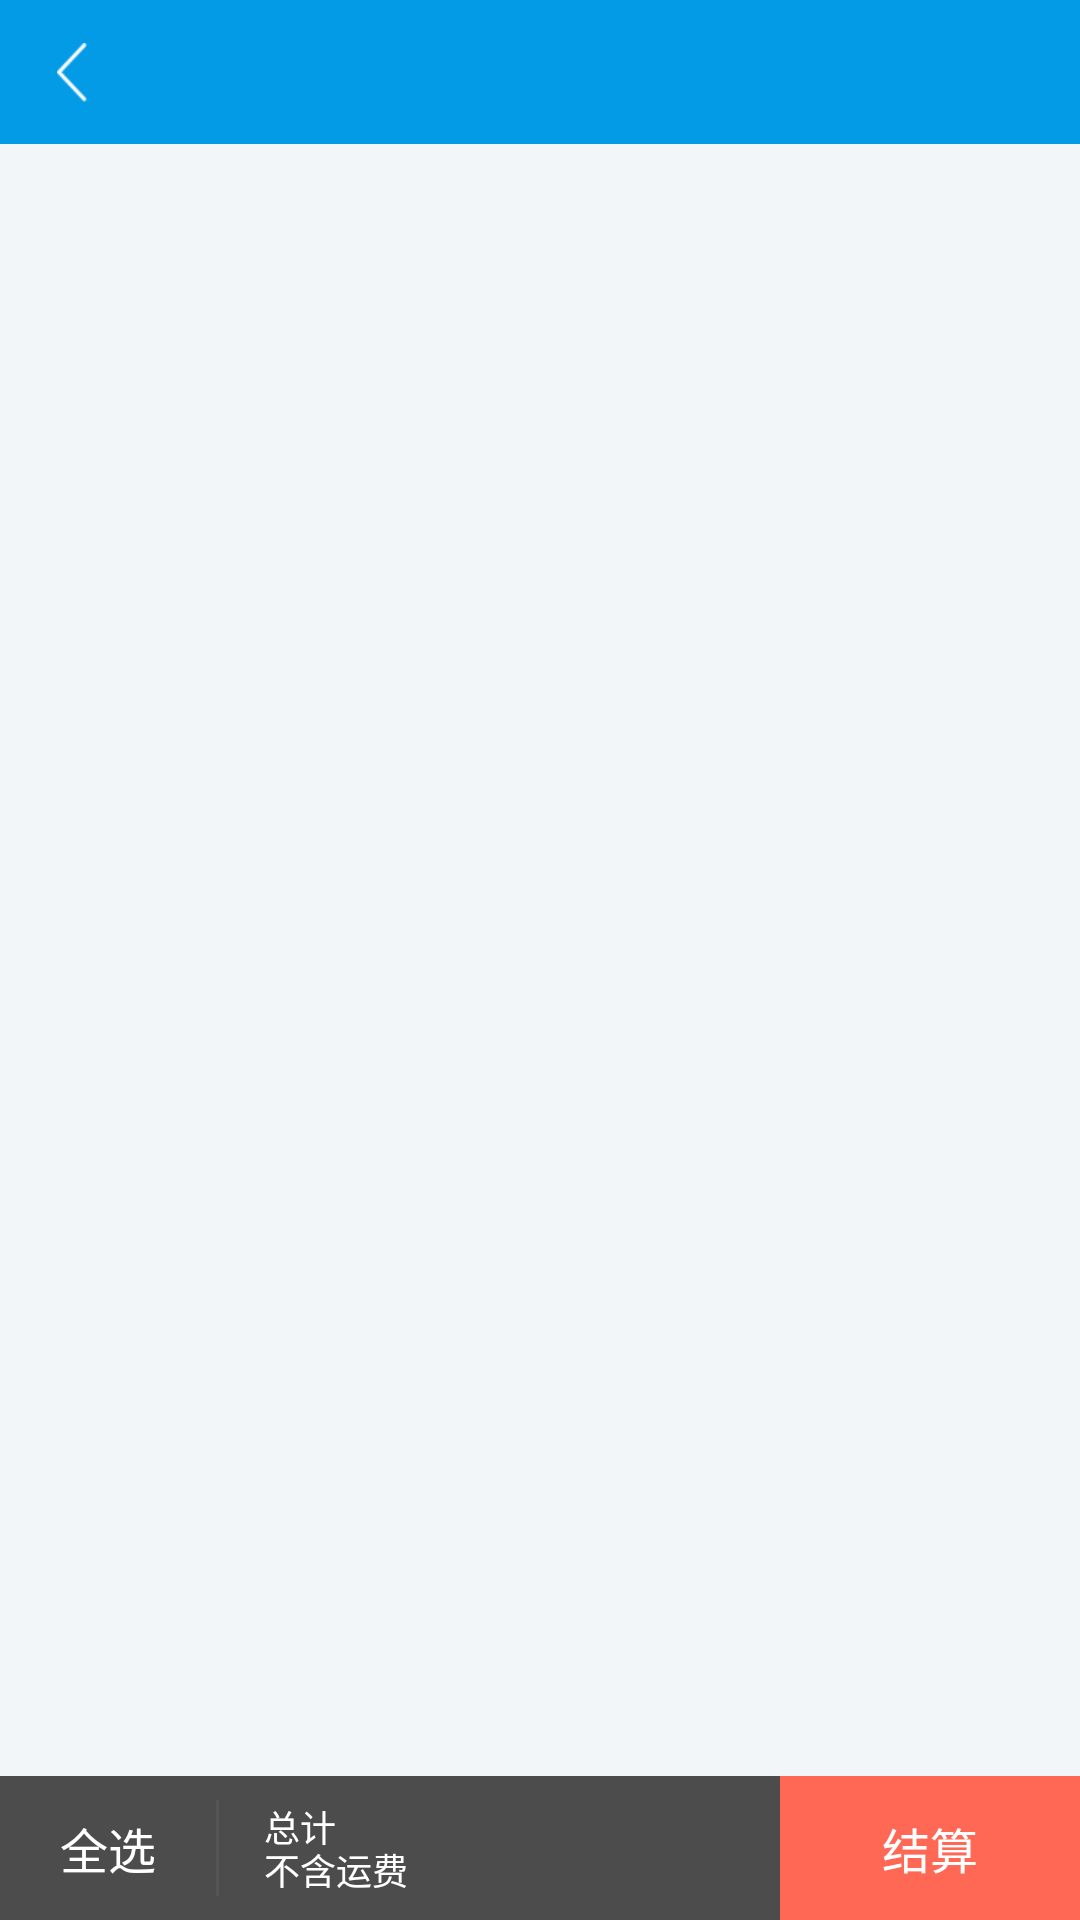

The Android layout XML behind this screen, and the referenced resources:
<!-- AndroidManifest.xml: application theme AppTheme -->
<!-- res/layout/activity_shopping_cart.xml -->
<?xml version="1.0" encoding="utf-8"?>
<LinearLayout xmlns:android="http://schemas.android.com/apk/res/android"
    android:layout_width="match_parent"
    android:layout_height="match_parent"
    android:orientation="vertical">

    <include layout="@layout/include_toolbar" />

    <android.support.v7.widget.RecyclerView
        android:id="@+id/shopping_cart_recycler_view"
        android:layout_width="match_parent"
        android:layout_height="0dp"
        android:layout_weight="1.0" />

    <FrameLayout
        android:layout_width="match_parent"
        android:layout_height="@dimen/toolbar_size">

        <include layout="@layout/include_shopping_cart_delete" />

        <include layout="@layout/include_shopping_cart_settlement" />
    </FrameLayout>
</LinearLayout>
<!-- res/layout/include_toolbar.xml (included above) -->
<?xml version="1.0" encoding="utf-8"?>
<RelativeLayout
    android:id="@+id/toolbar"
    xmlns:android="http://schemas.android.com/apk/res/android"
    android:layout_width="match_parent"
    android:layout_height="@dimen/toolbar_size"
    android:background="@color/blue"
    android:gravity="center_vertical">

    <ImageView
        android:id="@+id/toolbar_iv_left"
        android:layout_width="@dimen/toolbar_size"
        android:layout_height="@dimen/toolbar_size"
        android:layout_centerVertical="true"
        android:contentDescription="@null"
        android:gravity="center"
        android:scaleType="centerInside"
        android:src="@mipmap/arrow_left_white"/>

    <TextView
        android:id="@+id/toolbar_tv_left"
        android:layout_width="wrap_content"
        android:layout_height="match_parent"
        android:layout_centerVertical="true"
        android:layout_gravity="start"
        android:gravity="center_vertical"
        android:paddingLeft="16dp"
        android:paddingRight="16dp"
        android:textAppearance="?android:attr/textAppearanceSmall"
        android:textColor="@color/text_color_white2gray_selector"
        android:textSize="@dimen/text_subhead"/>


    <TextView
        android:id="@+id/toolbar_title"
        android:layout_width="wrap_content"
        android:layout_height="wrap_content"
        android:layout_centerInParent="true"
        android:ellipsize="end"
        android:singleLine="true"
        android:textAppearance="?android:attr/textAppearanceLarge"
        android:textColor="@color/white"
        android:textSize="@dimen/text_title"/>


    <ImageView
        android:id="@+id/toolbar_iv_right"
        android:layout_width="@dimen/toolbar_size"
        android:layout_height="@dimen/toolbar_size"
        android:layout_alignParentEnd="true"
        android:layout_alignParentRight="true"
        android:layout_centerVertical="true"
        android:contentDescription="@null"
        android:gravity="center"
        android:scaleType="centerInside"/>

    <TextView
        android:id="@+id/toolbar_tv_right"
        android:layout_width="wrap_content"
        android:layout_height="match_parent"
        android:layout_alignParentEnd="true"
        android:layout_alignParentRight="true"
        android:layout_centerVertical="true"
        android:gravity="center"
        android:paddingLeft="16dp"
        android:paddingRight="16dp"
        android:textAppearance="?android:attr/textAppearanceSmall"
        android:textColor="@color/text_color_white2gray_selector"
        android:textSize="@dimen/text_subhead"/>

</RelativeLayout>
<!-- res/layout/include_shopping_cart_delete.xml (included above) -->
<?xml version="1.0" encoding="utf-8"?>
<RelativeLayout xmlns:android="http://schemas.android.com/apk/res/android"
    android:id="@+id/shopping_cart_delete_view"
    android:layout_width="match_parent"
    android:layout_height="@dimen/toolbar_size"
    android:layout_gravity="bottom"
    android:background="@color/gray_bg"
    android:visibility="gone">

    <CheckBox
        android:id="@+id/shopping_cart_delete_check"
        style="@style/TextView"
        android:layout_centerVertical="true"
        android:layout_marginLeft="20dp"
        android:layout_marginRight="20dp"
        android:button="@null"
        android:drawableLeft="@drawable/icon_tick_white_circle_selector"
        android:drawablePadding="10dp"
        android:drawableStart="@drawable/icon_tick_white_circle_selector"
        android:text="@string/check_all"
        android:textColor="@color/white"
        android:textSize="@dimen/text_subhead" />


    <TextView
        android:id="@+id/shopping_cart_delete"
        style="@style/TextView"
        android:layout_width="100dp"
        android:layout_height="match_parent"
        android:layout_alignParentEnd="true"
        android:layout_alignParentRight="true"
        android:background="@color/blue"
        android:paddingLeft="30dp"
        android:paddingRight="30dp"
        android:text="@string/delete"
        android:textColor="@color/white"
        android:textSize="@dimen/text_subhead" />

</RelativeLayout>
<!-- res/layout/include_shopping_cart_settlement.xml (included above) -->
<?xml version="1.0" encoding="utf-8"?>
<LinearLayout xmlns:android="http://schemas.android.com/apk/res/android"
    android:id="@+id/shopping_cart_settlement_view"
    android:layout_width="match_parent"
    android:layout_height="@dimen/toolbar_size"
    android:layout_gravity="bottom"
    android:background="@color/gray_bg"
    android:gravity="center_vertical"
    android:orientation="horizontal">

    <CheckBox
        android:id="@+id/shopping_cart_settlement_check"
        style="@style/TextView"
        android:layout_marginLeft="20dp"
        android:layout_marginRight="20dp"
        android:button="@null"
        android:drawableLeft="@drawable/icon_tick_white_circle_selector"
        android:drawablePadding="10dp"
        android:drawableStart="@drawable/icon_tick_white_circle_selector"
        android:text="@string/check_all"
        android:textColor="@color/white"
        android:textSize="@dimen/text_subhead" />

    <ImageView
        android:layout_width="1dp"
        android:layout_height="match_parent"
        android:layout_marginBottom="8dp"
        android:layout_marginTop="8dp"
        android:contentDescription="@null"
        android:src="@color/gray_dark" />

    <RelativeLayout
        android:layout_width="0dp"
        android:layout_height="match_parent"
        android:layout_weight="1.0">

        <TextView
            android:id="@+id/shopping_cart_total"
            style="@style/TextView"
            android:layout_marginLeft="15dp"
            android:layout_marginStart="15dp"
            android:layout_marginTop="8dp"
            android:text="@string/total"
            android:textColor="@color/white" />

        <TextView
            android:id="@+id/shopping_cart_settlement_price"
            style="@style/TextView"
            android:layout_alignBottom="@+id/shopping_cart_total"
            android:layout_marginLeft="10dp"
            android:layout_marginStart="10dp"
            android:layout_toEndOf="@+id/shopping_cart_total"
            android:layout_toRightOf="@+id/shopping_cart_total"
            android:textColor="@color/white"
            android:textSize="@dimen/text_body" />

        <TextView
            style="@style/TextView"
            android:layout_alignParentBottom="true"
            android:layout_marginBottom="8dp"
            android:layout_marginLeft="15dp"
            android:layout_marginStart="15dp"
            android:text="@string/excluding_freight"
            android:textColor="@color/white" />

    </RelativeLayout>

    <TextView
        android:id="@+id/shopping_cart_settlement"
        style="@style/TextView"
        android:layout_width="100dp"
        android:layout_height="match_parent"
        android:background="@color/red"
        android:paddingLeft="30dp"
        android:paddingRight="30dp"
        android:text="@string/settlement"
        android:textColor="@color/white"
        android:textSize="@dimen/text_subhead" />

</LinearLayout>
<!-- resources referenced by this layout -->
<resources>
  <color name="blue">#039BE5</color>
  <color name="gray_bg">#4c4c4c</color>
  <color name="gray_dark">#555555</color>
  <color name="red">#FF6855</color>
  <color name="white">#FFFFFF</color>
  <dimen name="text_body">14sp</dimen>
  <dimen name="text_subhead">16sp</dimen>
  <dimen name="text_title">20sp</dimen>
  <dimen name="toolbar_size">48dp</dimen>
  <!-- mipmap arrow_left_white: png bitmap (mipmap-xhdpi, 1369 bytes) -->
  <string name="check_all">全选</string>
  <string name="delete">删除</string>
  <string name="excluding_freight">不含运费</string>
  <string name="settlement">结算</string>
  <string name="total">总计</string>
  <style name="TextView" parent="TextAppearance.AppCompat.Small">
          <item name="android:layout_width">wrap_content</item>
          <item name="android:layout_height">wrap_content</item>
          <item name="android:textStyle">normal</item>
          <item name="android:gravity">center</item>
          <item name="android:textColor">@color/gray</item>
          <item name="android:textSize">@dimen/text_caption</item>
          <item name="android:textAppearance">?android:attr/textAppearanceSmall</item>
      </style>
  <style name="AppTheme" parent="Theme.AppCompat.Light.NoActionBar">
          <item name="colorPrimary">@color/blue</item>
          <item name="colorPrimaryDark">@color/blue</item>
          <item name="colorAccent">@color/blue</item>
          <item name="windowActionBar">false</item>
          <item name="windowNoTitle">true</item>
          <item name="android:windowFullscreen">false</item>
          <item name="android:windowContentOverlay">@null</item>
          <item name="android:screenOrientation">portrait</item>
          <item name="android:windowBackground">@color/background</item>
      </style>
  <color name="gray">#999999</color>
  <dimen name="text_caption">12sp</dimen>
  <color name="background">#F3F6F8</color>
</resources>
